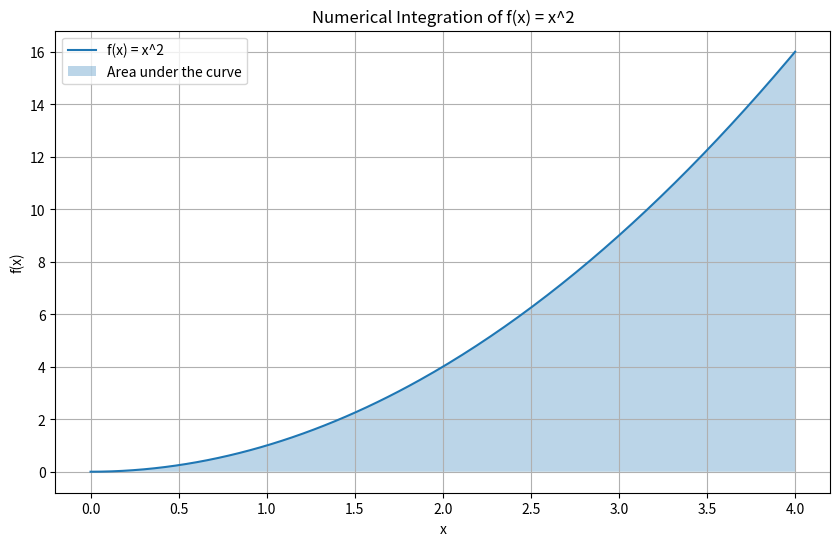

Here is the Python script that generated this plot: (Note: this script raises an exception after producing the figure.)
import numpy as np
import matplotlib.pyplot as plt
from scipy.integrate import trapezoid, simpson, quad

# ==========================================
# PART A: ORIGINAL NUMERICAL INTEGRATION
# ==========================================

print("PART A: ORIGINAL NUMERICAL INTEGRATION")

# Function: f(x) = x^2
def f(x):
    return x**2

# Integration limits
a = 0
b = 4

# Number of intervals
n = 100

# Generate equally spaced points
x = np.linspace(a, b, n + 1)
y = f(x)

# Trapezoidal rule
trapezoidal_result = trapezoid(y, x=x)

# Simpson's rule
simpson_result = simpson(y, x=x)

# Exact integration using SciPy quad
exact_result, error = quad(f, a, b)

print("Function: f(x) = x^2")
print("Lower limit:", a)
print("Upper limit:", b)
print("Number of intervals:", n)
print("Trapezoidal result:", round(trapezoidal_result, 6))
print("Simpson's result:", round(simpson_result, 6))
print("Exact result:", round(exact_result, 6))


# ==========================================
# PART B: CHANGE NUMBER OF INTERVALS
# ==========================================

print("\nPART B: CHANGED NUMBER OF INTERVALS")

# Change intervals from 100 to 10
new_n = 10

new_x = np.linspace(a, b, new_n + 1)
new_y = f(new_x)

new_trapezoidal = trapezoid(new_y, x=new_x)
new_simpson = simpson(new_y, x=new_x)

print("Original number of intervals:", n)
print("New number of intervals:", new_n)
print("Original trapezoidal result:", round(trapezoidal_result, 6))
print("New trapezoidal result:", round(new_trapezoidal, 6))
print("Original Simpson's result:", round(simpson_result, 6))
print("New Simpson's result:", round(new_simpson, 6))


# ==========================================
# PART C: REAL-WORLD APPLICATION
# ==========================================

print("\nPART C: REAL-WORLD APPLICATION")

# Water flowing into a tank at a changing rate
# Flow rate: Q(t) = 2t + 5 litres per minute

def flow_rate(t):
    return 2 * t + 5

# Time interval: 0 to 10 minutes
start_time = 0
end_time = 10

# Sample flow rates
time_values = np.linspace(start_time, end_time, 101)
flow_values = flow_rate(time_values)

# Calculate total water using trapezoidal integration
total_water = trapezoid(flow_values, x=time_values)

# Exact total water
exact_water = 150

print("Flow rate function: Q(t) = 2t + 5")
print("Start time:", start_time, "minutes")
print("End time:", end_time, "minutes")
print("Estimated total water:", round(total_water, 4), "litres")
print("Exact total water:", exact_water, "litres")


# ==========================================
# PART D: NUMERICAL INTEGRATION GRAPH
# ==========================================

print("\nPART D: NUMERICAL INTEGRATION GRAPH")

# Generate smooth curve
smooth_x = np.linspace(a, b, 200)
smooth_y = f(smooth_x)

plt.figure(figsize=(10, 6))

plt.plot(smooth_x, smooth_y, label="f(x) = x^2")

# Shade the area under the curve
plt.fill_between(
    smooth_x,
    smooth_y,
    alpha=0.3,
    label="Area under the curve"
)

plt.xlabel("x")
plt.ylabel("f(x)")
plt.title("Numerical Integration of f(x) = x^2")
plt.legend()
plt.grid(True)

plt.savefig(
    "Task_16_Numerical_Integration/documentation/"
    "Task_16_Integration_Graph.png"
)

plt.show()

print("Graph saved successfully.")
